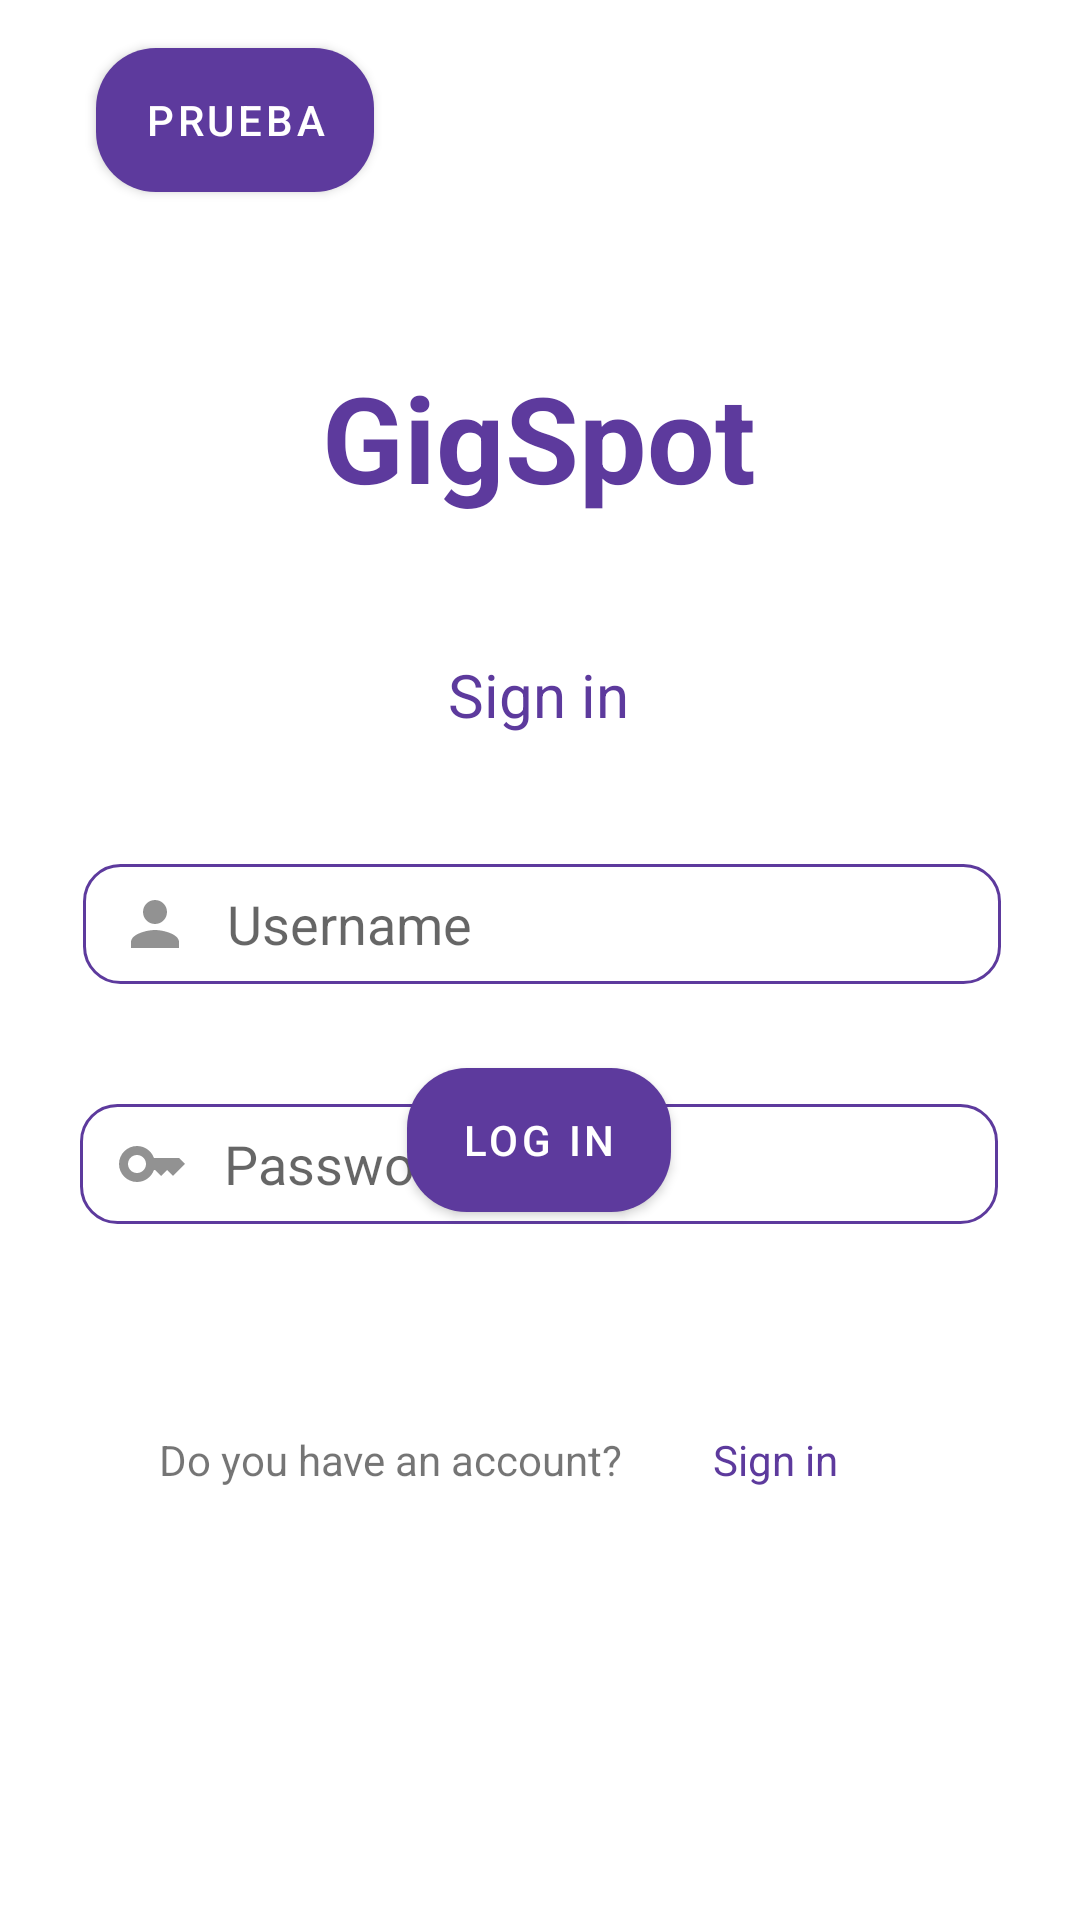

Android layout source for this screen:
<!-- AndroidManifest.xml: application theme Theme.MyApplication -->
<!-- res/layout/activity_login_screen.xml -->
<?xml version="1.0" encoding="utf-8"?>
<androidx.constraintlayout.widget.ConstraintLayout xmlns:android="http://schemas.android.com/apk/res/android"
    xmlns:app="http://schemas.android.com/apk/res-auto"
    xmlns:tools="http://schemas.android.com/tools"
    android:layout_width="match_parent"
    android:layout_height="match_parent"
    android:background="@color/white">

    <TextView
        android:id="@+id/textView"
        android:layout_width="wrap_content"
        android:layout_height="wrap_content"
        android:layout_marginStart="133dp"
        android:layout_marginTop="119dp"
        android:layout_marginEnd="134dp"
        android:text="@string/gigspot"
        android:textColor="@color/ColorPrincipal"
        android:textSize="40sp"
        android:textStyle="bold"
        app:layout_constraintEnd_toEndOf="parent"
        app:layout_constraintStart_toStartOf="parent"
        app:layout_constraintTop_toTopOf="parent" />

    <TextView
        android:id="@+id/textView2"
        android:layout_width="wrap_content"
        android:layout_height="wrap_content"
        android:layout_marginStart="175dp"
        android:layout_marginTop="218dp"
        android:layout_marginEnd="176dp"
        android:text="@string/sing_in"
        android:textColor="#5d3a9d"
        android:textSize="20sp"
        app:layout_constraintEnd_toEndOf="parent"
        app:layout_constraintStart_toStartOf="parent"
        app:layout_constraintTop_toTopOf="parent" />

    <EditText
        android:id="@+id/pasword"
        android:layout_width="306dp"
        android:layout_height="40dp"
        android:layout_marginStart="52dp"
        android:layout_marginTop="368dp"
        android:layout_marginEnd="53dp"
        android:background="@drawable/custum_for_input_text"
        android:drawableStart="@drawable/key_password_icon"
        android:drawablePadding="12dp"
        android:hint="@string/password"
        android:inputType="text"
        android:paddingStart="12dp"
        app:layout_constraintEnd_toEndOf="parent"
        app:layout_constraintStart_toStartOf="parent"
        app:layout_constraintTop_toTopOf="parent" />

    <EditText
        android:id="@+id/UserName"
        android:layout_width="306dp"
        android:layout_height="40dp"
        android:layout_marginStart="53dp"
        android:layout_marginTop="288dp"
        android:layout_marginEnd="52dp"
        android:background="@drawable/custum_for_input_text"
        android:drawableStart="@drawable/person"
        android:drawablePadding="12dp"
        android:hint="@string/userName"
        android:inputType="text"
        android:paddingStart="12dp"
        app:layout_constraintEnd_toEndOf="parent"
        app:layout_constraintStart_toStartOf="parent"
        app:layout_constraintTop_toTopOf="parent" />

    <Button
        android:id="@+id/button"
        android:layout_width="wrap_content"
        android:layout_height="wrap_content"
        android:layout_marginStart="130dp"
        android:layout_marginEnd="131dp"
        android:layout_marginBottom="236dp"
        android:background="@drawable/custom_for_buttons"
        android:text="@string/log_in"
        android:textColor="@color/white"
        app:layout_constraintBottom_toBottomOf="parent"
        app:layout_constraintEnd_toEndOf="parent"
        app:layout_constraintStart_toStartOf="parent" />

    <TextView
        android:id="@+id/textView3"
        android:layout_width="wrap_content"
        android:layout_height="wrap_content"
        android:layout_marginStart="91dp"
        android:layout_marginEnd="15dp"
        android:layout_marginBottom="144dp"
        android:text="@string/acountQUESTION"
        app:layout_constraintBottom_toBottomOf="parent"
        app:layout_constraintEnd_toStartOf="@+id/textView4"
        app:layout_constraintStart_toStartOf="parent" />

    <TextView
        android:id="@+id/textView4"
        android:layout_width="wrap_content"
        android:layout_height="wrap_content"
        android:layout_marginStart="15dp"
        android:layout_marginEnd="119dp"
        android:layout_marginBottom="144dp"
        android:text="@string/sing_in"
        android:textColor="@color/ColorPrincipal"
        app:layout_constraintBottom_toBottomOf="parent"
        app:layout_constraintEnd_toEndOf="parent"
        app:layout_constraintStart_toEndOf="@+id/textView3" />

    <Button
        android:id="@+id/Prueba"
        android:layout_width="wrap_content"
        android:layout_height="wrap_content"
        android:layout_marginStart="32dp"
        android:layout_marginTop="16dp"
        android:background="@drawable/custom_for_buttons"
        android:text="Prueba"
        android:textColor="@color/white"
        app:layout_constraintStart_toStartOf="parent"
        app:layout_constraintTop_toTopOf="parent" />

</androidx.constraintlayout.widget.ConstraintLayout>
<!-- resources referenced by this layout -->
<resources>
  <color name="ColorPrincipal">#5d3a9d</color>
  <color name="white">#FFFFFFFF</color>
  <!-- drawable custom_for_buttons (drawable) -->
  <?xml version="1.0" encoding="utf-8"?>
  <selector xmlns:android="http://schemas.android.com/apk/res/android">
      <item android:state_enabled="true" android:state_focused="true">
          <shape android:shape="rectangle">
              <solid android:color="@color/white"/>
              <corners android:radius="20dp"/>
              <stroke android:color="@color/ColorSecundario"/>
          </shape>
      </item>
  
      <item android:state_enabled="true">
          <shape android:shape="rectangle">
              <solid android:color="@color/ColorPrincipal"/>
              <corners android:radius="20dp"/>
              <stroke android:color="@color/ColorPrincipal"/>
          </shape>
      </item>
  </selector>
  <!-- drawable custum_for_input_text (drawable) -->
  <?xml version="1.0" encoding="utf-8"?>
  <selector xmlns:android="http://schemas.android.com/apk/res/android">
      <item android:state_enabled="true" android:state_focused="true">
          <shape android:shape="rectangle">
              <solid android:color="@color/white"/>
              <corners android:radius="12dp"/>
              <stroke android:color="@color/ColorSecundario" android:width="2dp"/>
          </shape>
      </item>
  
      <item android:state_enabled="true">
          <shape android:shape="rectangle">
              <solid android:color="@color/white"/>
              <corners android:radius="12dp"/>
              <stroke android:color="@color/ColorPrincipal" android:width="1dp"/>
          </shape>
      </item>
  </selector>
  <!-- drawable key_password_icon (drawable) -->
  <vector android:height="24dp" android:tint="#929292"
      android:viewportHeight="24" android:viewportWidth="24"
      android:width="24dp" xmlns:android="http://schemas.android.com/apk/res/android">
      <path
          android:fillColor="@android:color/white"
          android:pathData="M21,10h-8.35C11.83,7.67 9.61,6 7,6c-3.31,0 -6,2.69 -6,6s2.69,6 6,6c2.61,0 4.83,-1.67 5.65,-4H13l2,2l2,-2l2,2l4,-4.04L21,10zM7,15c-1.65,0 -3,-1.35 -3,-3c0,-1.65 1.35,-3 3,-3s3,1.35 3,3C10,13.65 8.65,15 7,15z"/>
  </vector>
  <!-- drawable person (drawable) -->
  <vector android:height="24dp" android:tint="#929292"
      android:viewportHeight="24" android:viewportWidth="24"
      android:width="24dp" xmlns:android="http://schemas.android.com/apk/res/android">
      <path
          android:fillColor="#929292"
          android:pathData="M12,12c2.21,0 4,-1.79 4,-4s-1.79,-4 -4,-4 -4,1.79 -4,4 1.79,4 4,4zM12,14c-2.67,0 -8,1.34 -8,4v2h16v-2c0,-2.66 -5.33,-4 -8,-4z"/>
  </vector>
  <string name="acountQUESTION">Do you have an account?</string>
  <string name="gigspot">GigSpot</string>
  <string name="log_in">Log in</string>
  <string name="password">Password</string>
  <string name="sing_in">Sign in</string>
  <string name="userName">Username</string>
  <style name="Theme.MyApplication" parent="Theme.MaterialComponents.DayNight.NoActionBar">
          
          <item name="colorPrimary">@color/ColorPrincipal</item>
          <item name="colorPrimaryVariant">@color/ColorSecundario</item>
          <item name="colorOnPrimary">@color/ColorPrincipal</item>
          
          <item name="colorSecondary">@color/ColorPrincipal</item>
          <item name="colorSecondaryVariant">@color/ColorSecundario</item>
          <item name="colorOnSecondary">@color/ColorPrincipal</item>
          
          <item name="android:statusBarColor">?attr/colorPrimaryVariant</item>
          
      </style>
  <color name="ColorSecundario">#401197</color>
</resources>
